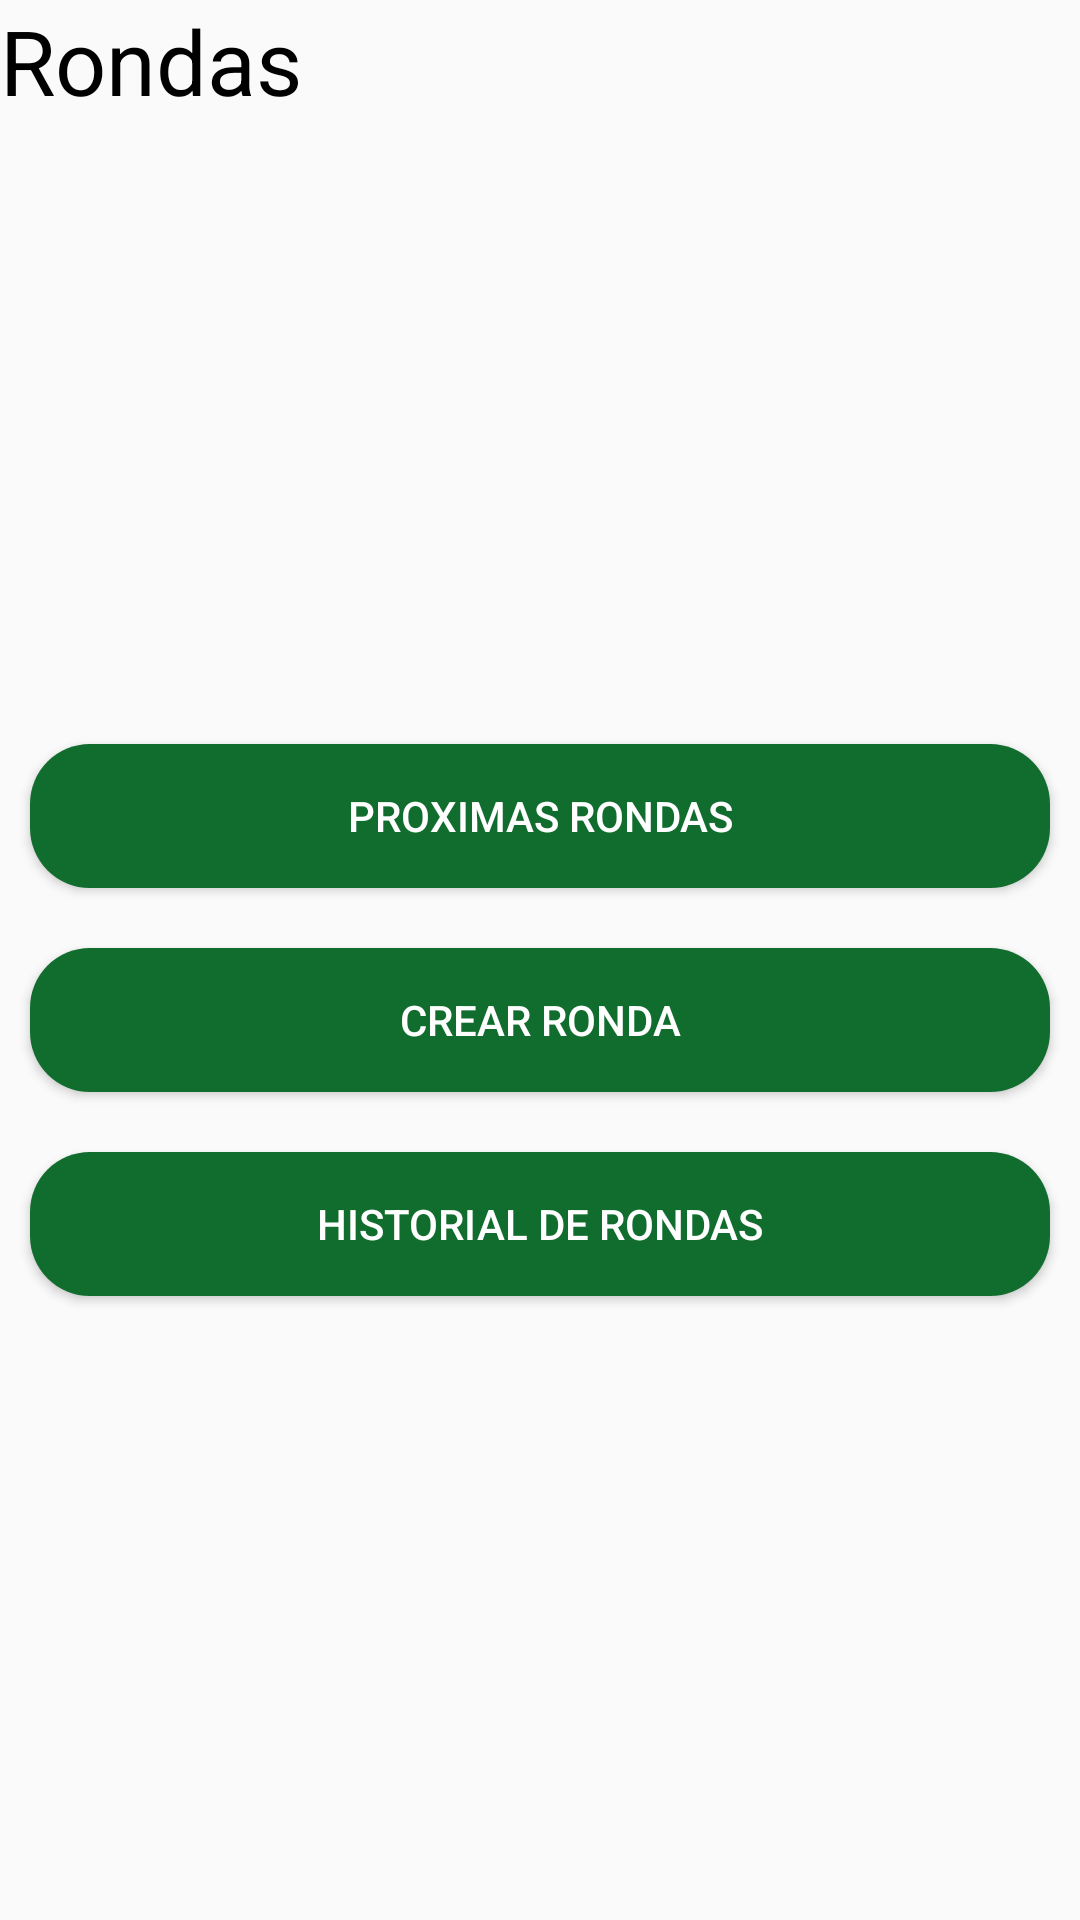

Android layout source for this screen:
<!-- AndroidManifest.xml: application theme Theme.AppCompat.Light.NoActionBar -->
<!-- res/layout/activity_ronda.xml -->
<?xml version="1.0" encoding="utf-8"?>
<androidx.constraintlayout.widget.ConstraintLayout xmlns:android="http://schemas.android.com/apk/res/android"
    android:layout_width="match_parent"
    android:layout_height="match_parent">

    <LinearLayout
        android:layout_width="match_parent"
        android:layout_height="match_parent"
        android:orientation="vertical">

        <FrameLayout
            android:id="@+id/toolbar"
            android:layout_width="match_parent"
            android:layout_height="wrap_content" />
        <TextView
            android:layout_width="wrap_content"
            android:layout_height="wrap_content"
            android:text="Rondas"
            android:textColor="@color/black"
            android:textSize="30dp" />

        <LinearLayout
            android:layout_width="match_parent"
            android:layout_height="match_parent"
            android:gravity="center"
            android:orientation="vertical">

            <Button
                android:id="@+id/proximasRondas"
                android:layout_width="match_parent"
                android:layout_height="wrap_content"
                android:layout_margin="10dp"
                android:background="@drawable/botones"
                android:text="Proximas Rondas"
                android:textColor="@color/white" />
            <Button
                android:id="@+id/crearRonda"
                android:layout_width="match_parent"
                android:layout_height="wrap_content"
                android:layout_margin="10dp"
                android:background="@drawable/botones"
                android:text="Crear ronda"
                android:textColor="@color/white" />

            <Button
                android:id="@+id/historialRondas"
                android:layout_width="match_parent"
                android:layout_height="wrap_content"
                android:layout_margin="10dp"
                android:background="@drawable/botones"
                android:text="Historial de rondas"
                android:textColor="@color/white" />


        </LinearLayout>
    </LinearLayout>


</androidx.constraintlayout.widget.ConstraintLayout>
<!-- resources referenced by this layout -->
<resources>
  <color name="black">#FF000000</color>
  <color name="white">#FFFFFFFF</color>
  <!-- drawable botones (drawable) -->
  <?xml version="1.0" encoding="utf-8"?>
  <shape xmlns:android="http://schemas.android.com/apk/res/android">
     <solid android:color="@color/green"/>
      
      <padding android:left="1dp"
              android:top="1dp"
              android:right="1dp"
              android:bottom="1dp"/>
  
          <corners android:radius="60px" />
      <stroke android:color="#e2e2e2"/>
  
  </shape>
  <color name="green">#FF106D2D</color>
</resources>
